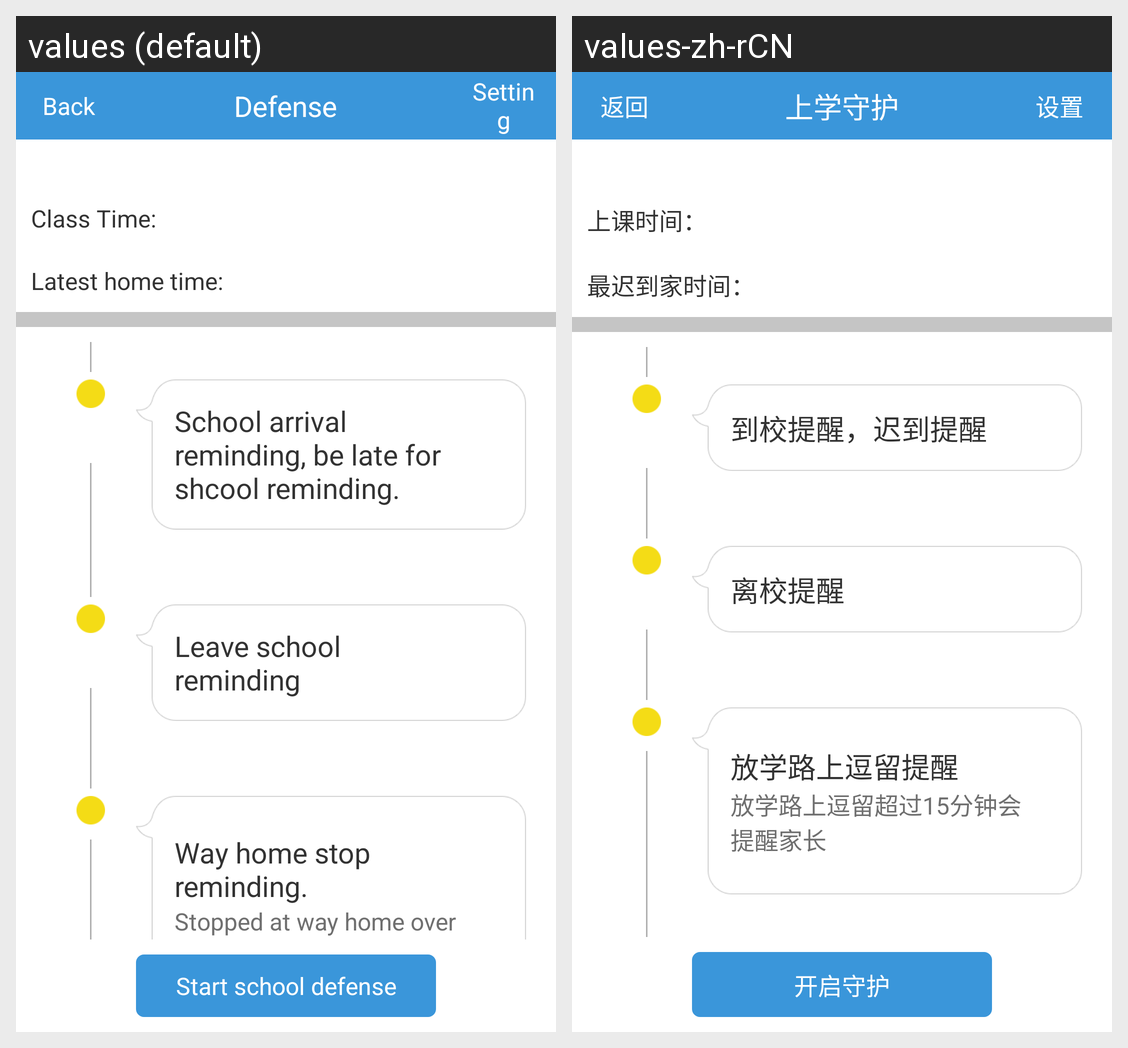

The same Android screen rendered under two of its app's locales, left to right. List the strings drawn on it with the default value and each locale's translation.
Android screen res/layout/school_defend.xml rendered under 2 locales, left to right: values (default), values-zh-rCN. Device: Nexus 5 (rendered at 1080×1920; each locale shown at half size, 540×960, under a caption strip naming it); theme android:Theme.Light.NoTitleBar.
Strings drawn on this screen, with the default value and each locale's value (text and hints the layout hard-codes, and strings that could not be matched under every locale, appear in the picture but are not listed):

school_defend
  values: Defense
  values-zh-rCN: 上学守护

back
  values: Back
  values-zh-rCN: 返回

setting
  values: Setting
  values-zh-rCN: 设置

defind_on
  values: Start school defense
  values-zh-rCN: 开启守护

schooltime
  values: Class Time
  values-zh-rCN: 上课时间

mh
  values: :
  values-zh-rCN: ：

latest_home_time
  values: Latest home time
  values-zh-rCN: 最迟到家时间

be_school_remind
  values: School arrival reminding, be late for shcool reminding.
  values-zh-rCN: 到校提醒，迟到提醒

out_school_remind
  values: Leave school reminding
  values-zh-rCN: 离校提醒

way_to_home_remind
  values: Way home stop reminding.
  values-zh-rCN: 放学路上逗留提醒

way_to_home_remind_PS
  values: Stopped at way home over 15 minutes will remind.
  values-zh-rCN: 放学路上逗留超过15分钟会提醒家长
